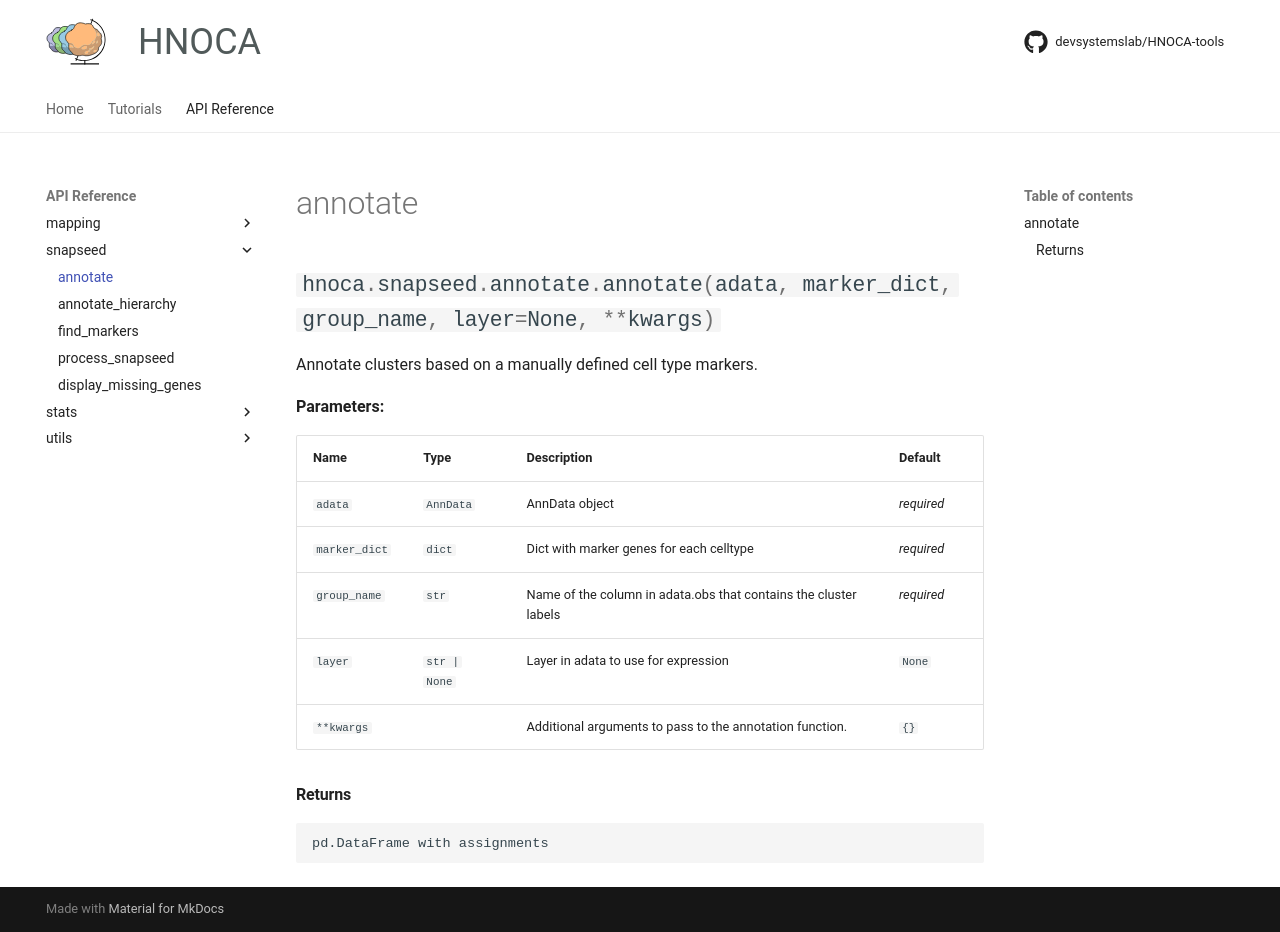

repository: devsystemslab/HNOCA-tools · page: api/snapseed/annotate/index.html · generator: mkdocs

::: hnoca.snapseed.annotate.annotate
